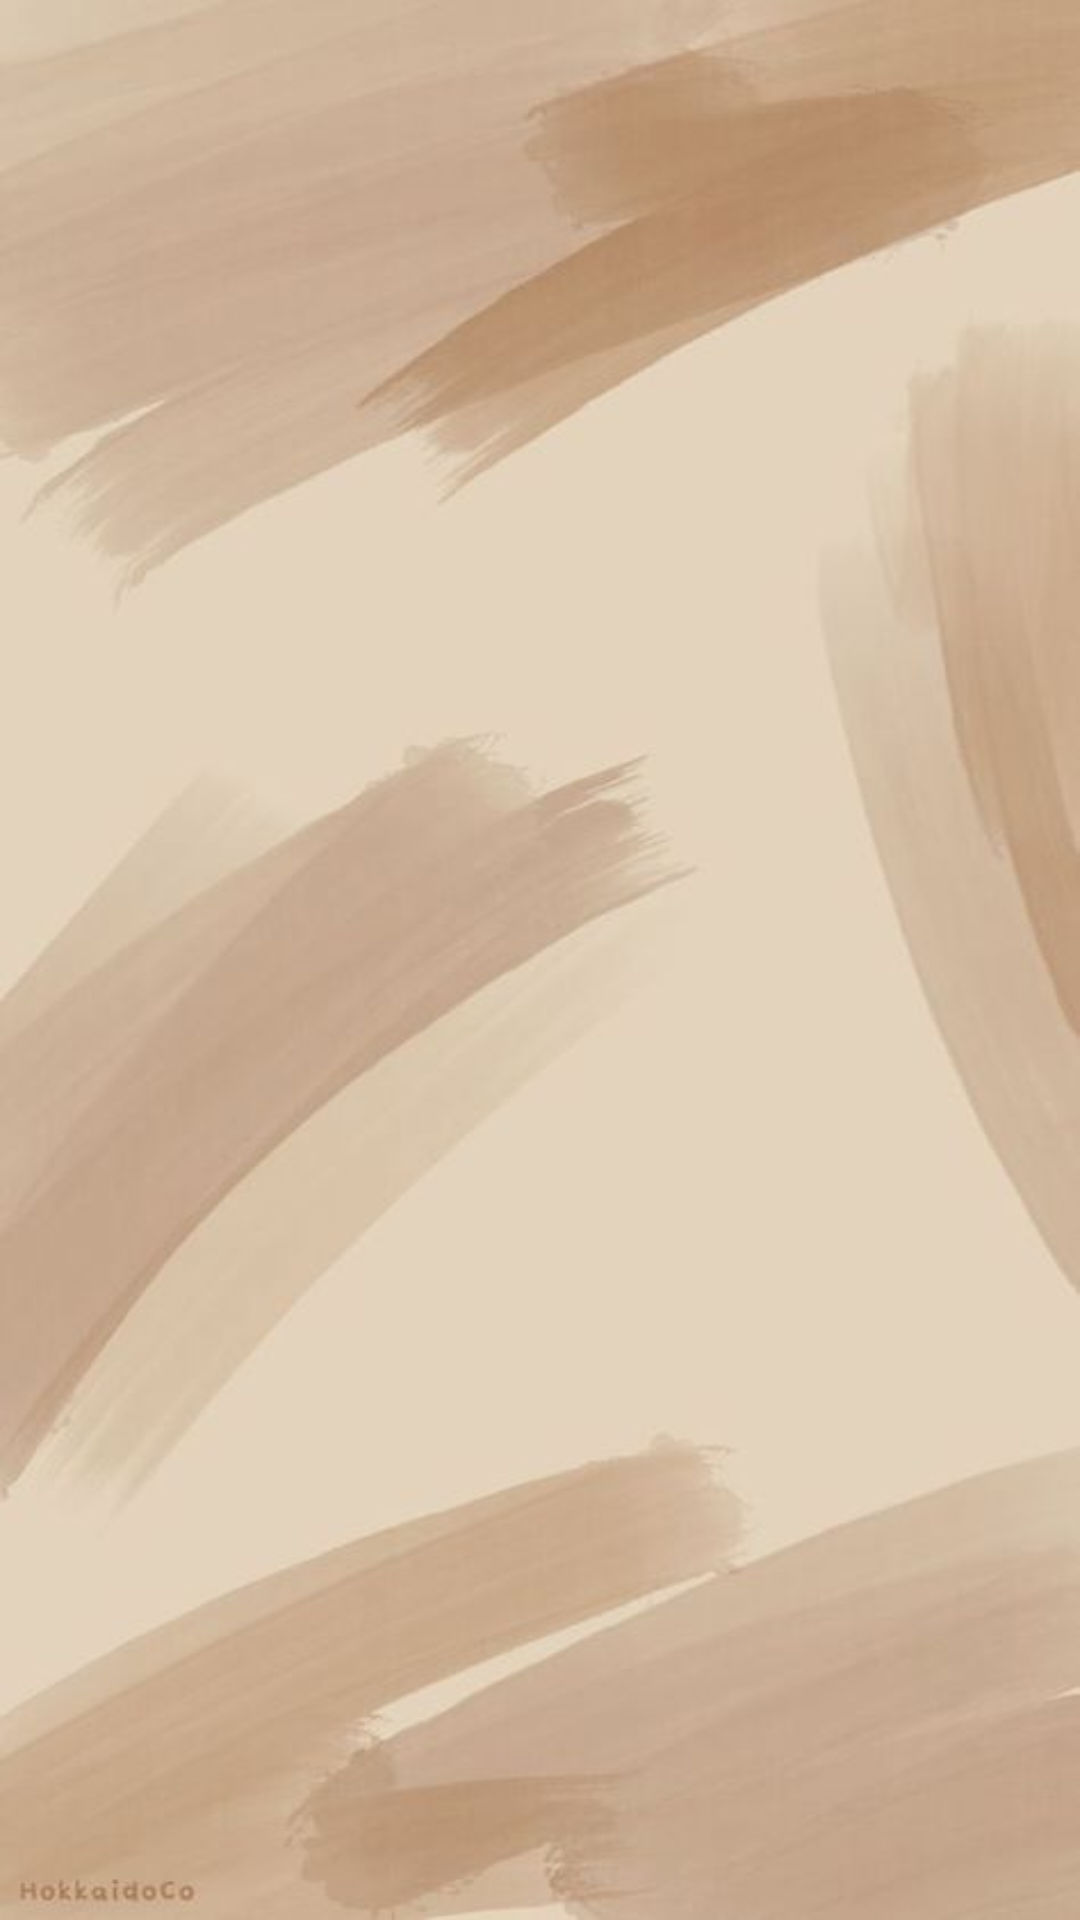

Write the Android layout XML for this screen, with the resource values it uses.
<!-- AndroidManifest.xml: application theme Theme.QuizEducativ -->
<!-- res/layout/fragment_quiz_responses.xml -->
<?xml version="1.0" encoding="utf-8"?>
<androidx.constraintlayout.widget.ConstraintLayout xmlns:android="http://schemas.android.com/apk/res/android"
    xmlns:tools="http://schemas.android.com/tools"
    android:layout_width="match_parent"
    android:layout_height="match_parent"
    xmlns:app="http://schemas.android.com/apk/res-auto"
    tools:context=".fragments.QuizResponsesFragment">

    <ListView
        android:id="@+id/iacob_sebastian_quiz_responses_list_view"
        android:layout_width="match_parent"
        android:layout_height="0dp"
        android:layout_marginHorizontal="10dp"
        android:layout_marginTop="10dp"
        app:layout_constraintBottom_toBottomOf="parent"
        app:layout_constraintEnd_toEndOf="parent"
        app:layout_constraintStart_toStartOf="parent"
        app:layout_constraintTop_toTopOf="parent"

        />

</androidx.constraintlayout.widget.ConstraintLayout>
<!-- resources referenced by this layout -->
<resources>
  <style name="Theme.QuizEducativ" parent="Theme.MaterialComponents.DayNight.DarkActionBar">
          <item name="android:statusBarColor">@color/primary_brown</item>
          <item name="ratingBarStyle">@style/CustomRatingBarTheme</item>
          <item name="chipStyle">@style/CustomChipTheme</item>
          <item name="android:progressBarStyle">@style/CustomProgressBarStyle</item>
          <item name="android:windowBackground">@drawable/background</item>
          <item name="buttonStyle">@style/CustomButtonTheme</item>
  
      </style>
  <color name="primary_brown">#4B3621</color>
  <style name="CustomRatingBarTheme" parent="Widget.AppCompat.RatingBar">
          <item name="android:progressTint">@color/light_gold</item>
          <item name="android:progressBackgroundTint">@color/black</item>
  
      </style>
  <style name="CustomChipTheme" parent="Widget.MaterialComponents.Chip.Entry">
          <item name="android:clickable">false</item>
          <item name="android:textSize">17sp</item>
          <item name="android:textColor">@color/black</item>
          <item name="android:textStyle">bold</item>
          <item name="android:backgroundTint">#FFFFF0</item>
      </style>
  <style name="CustomProgressBarStyle">
          <item name="android:background">@drawable/progress_bar_background</item>
      </style>
  <!-- drawable background: jpg bitmap (drawable, 20022 bytes) -->
  <style name="CustomButtonTheme">
          <item name="backgroundTint">@color/ivory</item>
          <item name="android:fontFamily">sans-serif-condensed</item>
          <item name="android:textColor">@color/warm_gray</item>
          <item name="android:textSize">20sp</item>
          <item name="cornerRadius">20dp</item>
      </style>
  <color name="light_gold">#F8D0A2</color>
  <color name="black">#FF000000</color>
  <!-- drawable progress_bar_background (drawable) -->
  <shape xmlns:android="http://schemas.android.com/apk/res/android">
      <solid android:color="@color/sand_white"/> 
      <corners android:radius="10dp"/> 
      <size android:height="12dp"/> 
  </shape>
  <color name="ivory">#FFF5E1</color>
  <color name="warm_gray">#A89F94</color>
  <color name="sand_white">#FAF9F6</color>
</resources>
